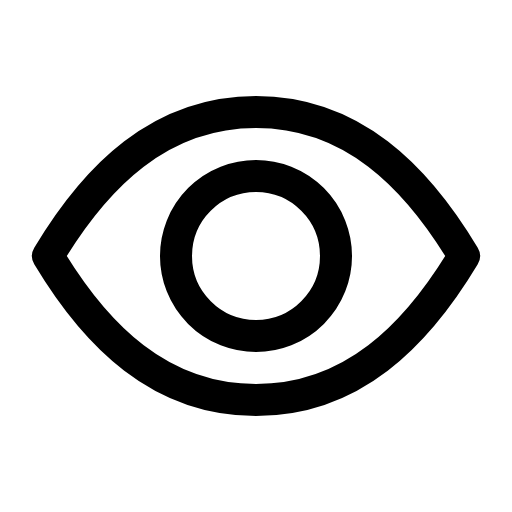
t = 0.00 s
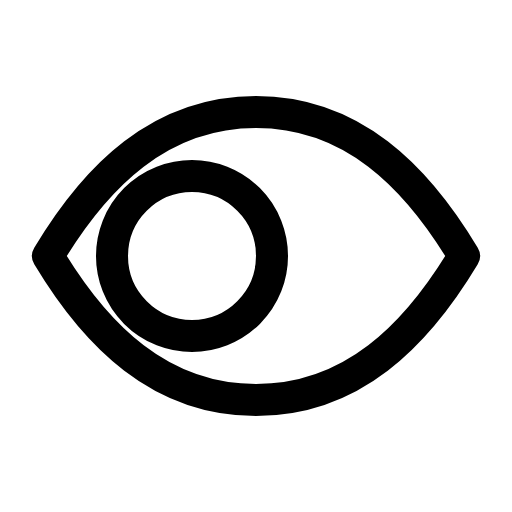
t = 0.62 s
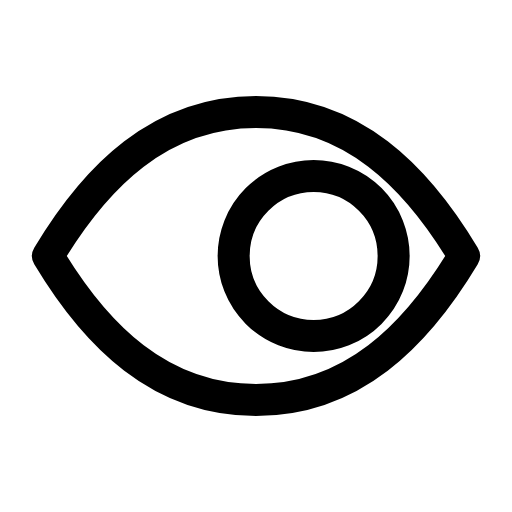
t = 1.17 s
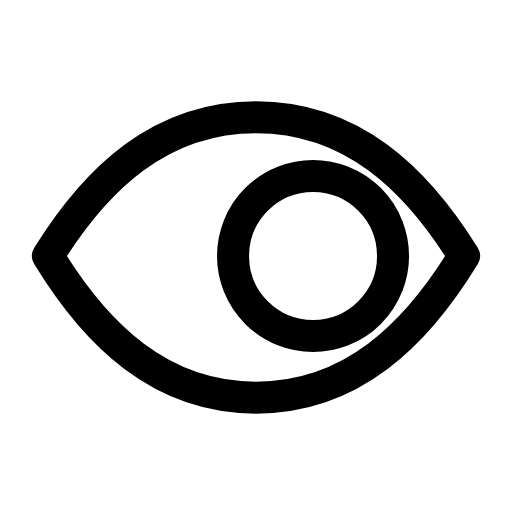
t = 1.79 s
t = 2.39 s: frame unchanged from t = 0.00 s, image omitted
t = 2.97 s: frame unchanged from t = 0.00 s, image omitted

The animated SVG that drew these frames (rendered in a browser with its animation timeline set to each time). Animation: 3 SMIL elements (animate=3); one cycle of 3.60 s, repeats indefinitely.

<svg xmlns="http://www.w3.org/2000/svg" viewBox="0 0 16 16" width="16" height="16" fill="none" stroke="currentColor" stroke-width="1.001" stroke-linecap="round" stroke-linejoin="round"><clipPath id="lid"><path d="M1.5 8C3 5.5 5 3.5 8 3.5C11 3.5 13 5.5 14.5 8C13 10.5 11 12.5 8 12.5C5 12.5 3 10.5 1.5 8Z"><animate attributeName="d" dur="3.6s" repeatCount="indefinite" keyTimes="0;0.489;0.522;0.539;0.611;0.683;0.706;0.767;1" values="M1.5 8C3 5.5 5 3.5 8 3.5C11 3.5 13 5.5 14.5 8C13 10.5 11 12.5 8 12.5C5 12.5 3 10.5 1.5 8Z;M1.5 8C3 5.5 5 3.5 8 3.5C11 3.5 13 5.5 14.5 8C13 10.5 11 12.5 8 12.5C5 12.5 3 10.5 1.5 8Z;M1.5 8C3 8.8 5 9.7 8 9.7C11 9.7 13 8.8 14.5 8C13 8.8 11 9.7 8 9.7C5 9.7 3 8.8 1.5 8Z;M1.5 8C3 8.8 5 9.7 8 9.7C11 9.7 13 8.8 14.5 8C13 8.8 11 9.7 8 9.7C5 9.7 3 8.8 1.5 8Z;M1.5 8C3 5.5 5 3.5 8 3.5C11 3.5 13 5.5 14.5 8C13 10.5 11 12.5 8 12.5C5 12.5 3 10.5 1.5 8Z;M1.5 8C3 5.5 5 3.5 8 3.5C11 3.5 13 5.5 14.5 8C13 10.5 11 12.5 8 12.5C5 12.5 3 10.5 1.5 8Z;M1.5 8C3 8.8 5 9.7 8 9.7C11 9.7 13 8.8 14.5 8C13 8.8 11 9.7 8 9.7C5 9.7 3 8.8 1.5 8Z;M1.5 8C3 5.5 5 3.5 8 3.5C11 3.5 13 5.5 14.5 8C13 10.5 11 12.5 8 12.5C5 12.5 3 10.5 1.5 8Z;M1.5 8C3 5.5 5 3.5 8 3.5C11 3.5 13 5.5 14.5 8C13 10.5 11 12.5 8 12.5C5 12.5 3 10.5 1.5 8Z" calcMode="spline" keySplines="0 0 1 1;.6 0 .9 .4;0 0 1 1;.15 .75 .25 1;0 0 1 1;.6 0 .9 .4;.15 .75 .25 1;0 0 1 1"/></path></clipPath><path d="M1.5 8C3 5.5 5 3.5 8 3.5C11 3.5 13 5.5 14.5 8C13 10.5 11 12.5 8 12.5C5 12.5 3 10.5 1.5 8Z"><animate attributeName="d" dur="3.6s" repeatCount="indefinite" keyTimes="0;0.489;0.522;0.539;0.611;0.683;0.706;0.767;1" values="M1.5 8C3 5.5 5 3.5 8 3.5C11 3.5 13 5.5 14.5 8C13 10.5 11 12.5 8 12.5C5 12.5 3 10.5 1.5 8Z;M1.5 8C3 5.5 5 3.5 8 3.5C11 3.5 13 5.5 14.5 8C13 10.5 11 12.5 8 12.5C5 12.5 3 10.5 1.5 8Z;M1.5 8C3 8.8 5 9.7 8 9.7C11 9.7 13 8.8 14.5 8C13 8.8 11 9.7 8 9.7C5 9.7 3 8.8 1.5 8Z;M1.5 8C3 8.8 5 9.7 8 9.7C11 9.7 13 8.8 14.5 8C13 8.8 11 9.7 8 9.7C5 9.7 3 8.8 1.5 8Z;M1.5 8C3 5.5 5 3.5 8 3.5C11 3.5 13 5.5 14.5 8C13 10.5 11 12.5 8 12.5C5 12.5 3 10.5 1.5 8Z;M1.5 8C3 5.5 5 3.5 8 3.5C11 3.5 13 5.5 14.5 8C13 10.5 11 12.5 8 12.5C5 12.5 3 10.5 1.5 8Z;M1.5 8C3 8.8 5 9.7 8 9.7C11 9.7 13 8.8 14.5 8C13 8.8 11 9.7 8 9.7C5 9.7 3 8.8 1.5 8Z;M1.5 8C3 5.5 5 3.5 8 3.5C11 3.5 13 5.5 14.5 8C13 10.5 11 12.5 8 12.5C5 12.5 3 10.5 1.5 8Z;M1.5 8C3 5.5 5 3.5 8 3.5C11 3.5 13 5.5 14.5 8C13 10.5 11 12.5 8 12.5C5 12.5 3 10.5 1.5 8Z" calcMode="spline" keySplines="0 0 1 1;.6 0 .9 .4;0 0 1 1;.15 .75 .25 1;0 0 1 1;.6 0 .9 .4;.15 .75 .25 1;0 0 1 1"/></path><g clip-path="url(#lid)"><circle cx="8" cy="8" r="2.5"><animate attributeName="cx" dur="3.6s" repeatCount="indefinite" keyTimes="0;0.083;0.139;0.272;0.344;0.478;0.55;1" values="8;8;6;6;10;10;8;8" calcMode="spline" keySplines="0 0 1 1;.15 .75 .25 1;0 0 1 1;.6 0 .25 1;0 0 1 1;.6 0 .25 1;0 0 1 1"/></circle></g></svg>
